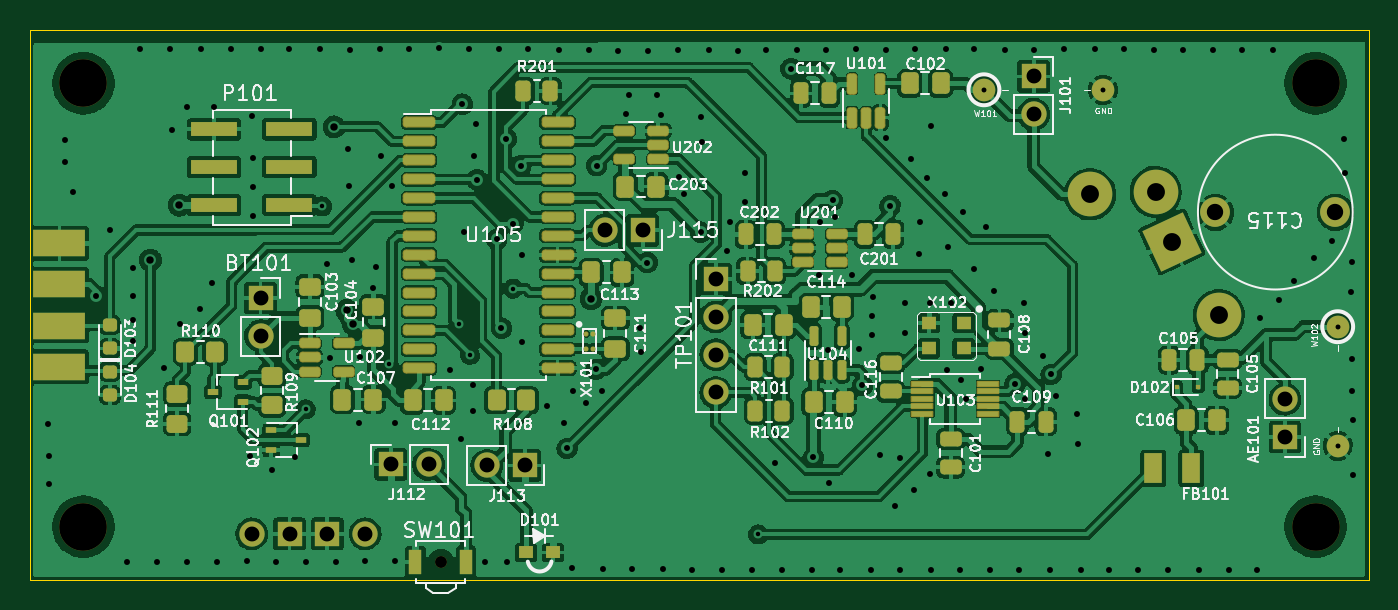
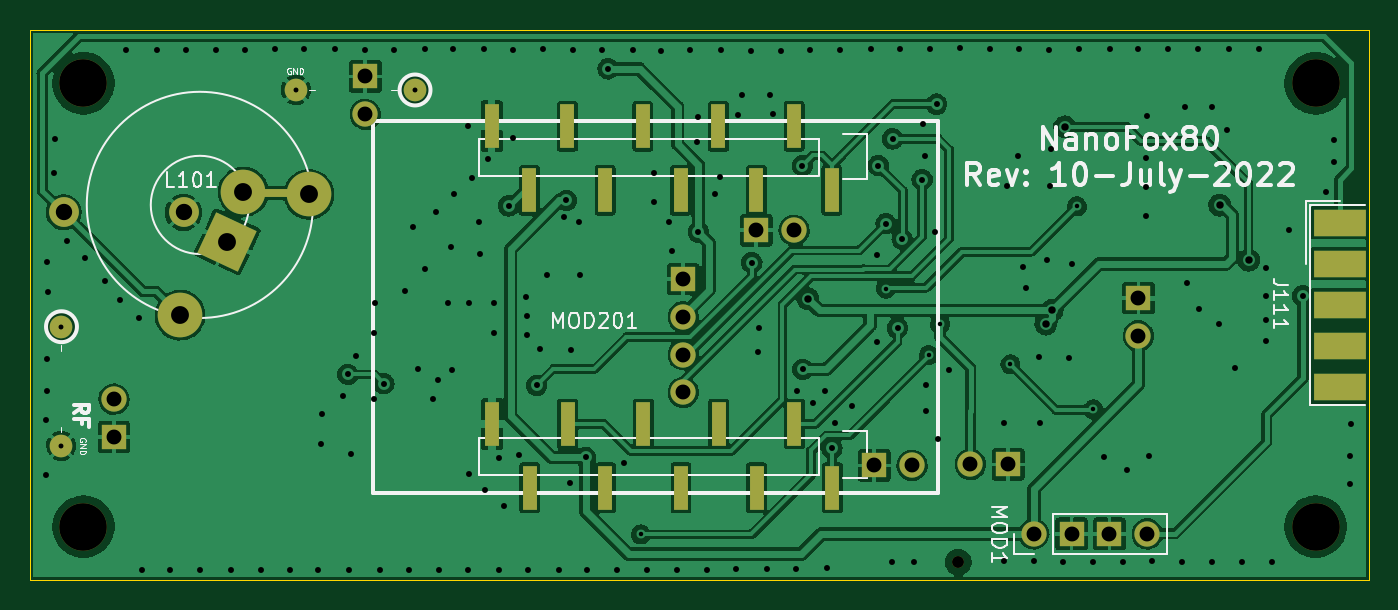
Circuit board: 11 layer files. Board 90.0 x 37.0 mm.
- bottom_copper: NanoFox80-B_Cu.gbl (642983 bytes)
- bottom_mask: NanoFox80-B_Mask.gbs (3240 bytes)
- paste: NanoFox80-B_Paste.gbp (1425 bytes)
- bottom_silk: NanoFox80-B_Silkscreen.gbo (18904 bytes)
- outline: NanoFox80-Edge_Cuts.gm1 (686 bytes)
- top_copper: NanoFox80-F_Cu.gtl (486159 bytes)
- top_mask: NanoFox80-F_Mask.gts (10359 bytes)
- paste: NanoFox80-F_Paste.gtp (8429 bytes)
- top_silk: NanoFox80-F_Silkscreen.gto (95207 bytes)
- drill: NanoFox80-NPTH.drl (486 bytes)
- drill: NanoFox80-PTH.drl (4528 bytes)

=== bottom_copper: NanoFox80-B_Cu.gbl (642983 bytes, source omitted) ===
=== bottom_mask: NanoFox80-B_Mask.gbs ===
%TF.GenerationSoftware,KiCad,Pcbnew,(6.0.4-0)*%
%TF.CreationDate,2022-07-12T14:17:22-04:00*%
%TF.ProjectId,NanoFox80,4e616e6f-466f-4783-9830-2e6b69636164,rev?*%
%TF.SameCoordinates,Original*%
%TF.FileFunction,Soldermask,Bot*%
%TF.FilePolarity,Negative*%
%FSLAX46Y46*%
G04 Gerber Fmt 4.6, Leading zero omitted, Abs format (unit mm)*
G04 Created by KiCad (PCBNEW (6.0.4-0)) date 2022-07-12 14:17:22*
%MOMM*%
%LPD*%
G01*
G04 APERTURE LIST*
G04 Aperture macros list*
%AMRotRect*
0 Rectangle, with rotation*
0 The origin of the aperture is its center*
0 $1 length*
0 $2 width*
0 $3 Rotation angle, in degrees counterclockwise*
0 Add horizontal line*
21,1,$1,$2,0,0,$3*%
G04 Aperture macros list end*
%ADD10R,1.700000X1.700000*%
%ADD11O,1.700000X1.700000*%
%ADD12C,0.800000*%
%ADD13C,3.200000*%
%ADD14C,1.524000*%
%ADD15C,0.600000*%
%ADD16C,2.000000*%
%ADD17C,1.700000*%
%ADD18C,3.000000*%
%ADD19R,5.760000X0.595000*%
%ADD20RotRect,3.000000X3.000000X25.000000*%
%ADD21R,3.480000X1.846667*%
%ADD22R,1.000000X3.000000*%
G04 APERTURE END LIST*
D10*
%TO.C,TP101*%
X126100000Y-72760000D03*
D11*
X126100000Y-75300000D03*
X126100000Y-77840000D03*
X126100000Y-80380000D03*
%TD*%
D10*
%TO.C,BT101*%
X95510000Y-74030000D03*
D11*
X95510000Y-76570000D03*
%TD*%
D12*
%TO.C,SW101*%
X107620000Y-91780000D03*
%TD*%
D13*
%TO.C,REF\u002A\u002A*%
X166400000Y-59600000D03*
%TD*%
D10*
%TO.C,AE101*%
X164350000Y-83365000D03*
D11*
X164350000Y-80825000D03*
%TD*%
D14*
%TO.C,W102*%
X167890000Y-75960000D03*
D15*
X167890000Y-75960000D03*
D14*
X167890000Y-83960000D03*
D15*
X167890000Y-83960000D03*
%TD*%
D13*
%TO.C,REF\u002A\u002A*%
X166400000Y-89400000D03*
%TD*%
D10*
%TO.C,J112*%
X104260000Y-85210000D03*
D11*
X106800000Y-85210000D03*
%TD*%
D14*
%TO.C,W101*%
X144120000Y-60040000D03*
D15*
X144120000Y-60040000D03*
X152120000Y-60040000D03*
D14*
X152120000Y-60040000D03*
%TD*%
D16*
%TO.C,C115*%
X167725000Y-68270000D03*
X159675000Y-68270000D03*
%TD*%
D10*
%TO.C,J113*%
X113260000Y-85280000D03*
D11*
X110720000Y-85280000D03*
%TD*%
D13*
%TO.C,REF\u002A\u002A*%
X83600000Y-89400000D03*
%TD*%
D10*
%TO.C,J115*%
X121190000Y-69475000D03*
D11*
X118650000Y-69475000D03*
%TD*%
D10*
%TO.C,J101*%
X147460000Y-59140000D03*
D11*
X147460000Y-61680000D03*
%TD*%
D13*
%TO.C,REF\u002A\u002A*%
X83600000Y-59600000D03*
%TD*%
D17*
%TO.C,MOD1*%
X102540000Y-89880000D03*
D10*
X100000000Y-89880000D03*
X97460000Y-89880000D03*
D11*
X94920000Y-89880000D03*
%TD*%
D18*
%TO.C,L101*%
X159907500Y-75185000D03*
X151247500Y-67065000D03*
X155657500Y-66905000D03*
D19*
X153557500Y-66975000D03*
D20*
X156737500Y-70265000D03*
%TD*%
D21*
%TO.C,J111*%
X82000000Y-68960000D03*
X82000000Y-71730000D03*
X82000000Y-74500000D03*
X82000000Y-77270000D03*
X82000000Y-80040000D03*
%TD*%
D22*
%TO.C,MOD201*%
X116110000Y-66790000D03*
X118650000Y-62490000D03*
X121190000Y-66790000D03*
X123730000Y-62490000D03*
X126270000Y-66790000D03*
X128810000Y-62490000D03*
X131350000Y-66790000D03*
X133890000Y-62490000D03*
X136430000Y-66790000D03*
X138970000Y-62490000D03*
X138944600Y-82484900D03*
X136404600Y-86784900D03*
X133864600Y-82484900D03*
X131324600Y-86784900D03*
X128784600Y-82484900D03*
X126244600Y-86784900D03*
X123704600Y-82484900D03*
X121164600Y-86784900D03*
X118624600Y-82484900D03*
X116084600Y-86784900D03*
%TD*%
M02*

=== paste: NanoFox80-B_Paste.gbp ===
%TF.GenerationSoftware,KiCad,Pcbnew,(6.0.4-0)*%
%TF.CreationDate,2022-07-12T14:17:22-04:00*%
%TF.ProjectId,NanoFox80,4e616e6f-466f-4783-9830-2e6b69636164,rev?*%
%TF.SameCoordinates,Original*%
%TF.FileFunction,Paste,Bot*%
%TF.FilePolarity,Positive*%
%FSLAX46Y46*%
G04 Gerber Fmt 4.6, Leading zero omitted, Abs format (unit mm)*
G04 Created by KiCad (PCBNEW (6.0.4-0)) date 2022-07-12 14:17:22*
%MOMM*%
%LPD*%
G01*
G04 APERTURE LIST*
%ADD10C,1.424000*%
%ADD11R,5.660000X0.495000*%
%ADD12R,3.380000X1.746667*%
%ADD13R,0.900000X2.900000*%
G04 APERTURE END LIST*
D10*
%TO.C,W102*%
X167890000Y-75960000D03*
X167890000Y-83960000D03*
%TD*%
%TO.C,W101*%
X144120000Y-60040000D03*
X152120000Y-60040000D03*
%TD*%
D11*
%TO.C,L101*%
X153557500Y-66975000D03*
%TD*%
D12*
%TO.C,J111*%
X82000000Y-68960000D03*
X82000000Y-71730000D03*
X82000000Y-74500000D03*
X82000000Y-77270000D03*
X82000000Y-80040000D03*
%TD*%
D13*
%TO.C,MOD201*%
X116110000Y-66790000D03*
X118650000Y-62490000D03*
X121190000Y-66790000D03*
X123730000Y-62490000D03*
X126270000Y-66790000D03*
X128810000Y-62490000D03*
X131350000Y-66790000D03*
X133890000Y-62490000D03*
X136430000Y-66790000D03*
X138970000Y-62490000D03*
X138944600Y-82484900D03*
X136404600Y-86784900D03*
X133864600Y-82484900D03*
X131324600Y-86784900D03*
X128784600Y-82484900D03*
X126244600Y-86784900D03*
X123704600Y-82484900D03*
X121164600Y-86784900D03*
X118624600Y-82484900D03*
X116084600Y-86784900D03*
%TD*%
M02*

=== bottom_silk: NanoFox80-B_Silkscreen.gbo (18904 bytes, source omitted) ===
=== outline: NanoFox80-Edge_Cuts.gm1 ===
%TF.GenerationSoftware,KiCad,Pcbnew,(6.0.4-0)*%
%TF.CreationDate,2022-07-12T14:17:22-04:00*%
%TF.ProjectId,NanoFox80,4e616e6f-466f-4783-9830-2e6b69636164,rev?*%
%TF.SameCoordinates,Original*%
%TF.FileFunction,Profile,NP*%
%FSLAX46Y46*%
G04 Gerber Fmt 4.6, Leading zero omitted, Abs format (unit mm)*
G04 Created by KiCad (PCBNEW (6.0.4-0)) date 2022-07-12 14:17:22*
%MOMM*%
%LPD*%
G01*
G04 APERTURE LIST*
%TA.AperFunction,Profile*%
%ADD10C,0.100000*%
%TD*%
G04 APERTURE END LIST*
D10*
X80000000Y-56000000D02*
X170000000Y-56000000D01*
X170000000Y-56000000D02*
X170000000Y-93000000D01*
X170000000Y-93000000D02*
X80000000Y-93000000D01*
X80000000Y-93000000D02*
X80000000Y-56000000D01*
M02*

=== top_copper: NanoFox80-F_Cu.gtl (486159 bytes, source omitted) ===
=== top_mask: NanoFox80-F_Mask.gts (10359 bytes, source omitted) ===
=== paste: NanoFox80-F_Paste.gtp (8429 bytes, source omitted) ===
=== top_silk: NanoFox80-F_Silkscreen.gto (95207 bytes, source omitted) ===
=== drill: NanoFox80-NPTH.drl ===
M48
; DRILL file {KiCad (6.0.4-0)} date Tuesday, July 12, 2022 at 02:17:28 PM
; FORMAT={-:-/ absolute / metric / decimal}
; #@! TF.CreationDate,2022-07-12T14:17:28-04:00
; #@! TF.GenerationSoftware,Kicad,Pcbnew,(6.0.4-0)
; #@! TF.FileFunction,NonPlated,1,2,NPTH
FMAT,2
METRIC
; #@! TA.AperFunction,NonPlated,NPTH,ComponentDrill
T1C0.800
; #@! TA.AperFunction,NonPlated,NPTH,ComponentDrill
T2C3.200
%
G90
G05
T1
X107.62Y-91.78
T2
X83.6Y-59.6
X83.6Y-89.4
X166.4Y-59.6
X166.4Y-89.4
T0
M30

=== drill: NanoFox80-PTH.drl ===
M48
; DRILL file {KiCad (6.0.4-0)} date Tuesday, July 12, 2022 at 02:17:28 PM
; FORMAT={-:-/ absolute / metric / decimal}
; #@! TF.CreationDate,2022-07-12T14:17:28-04:00
; #@! TF.GenerationSoftware,Kicad,Pcbnew,(6.0.4-0)
; #@! TF.FileFunction,Plated,1,2,PTH
FMAT,2
METRIC
; #@! TA.AperFunction,Plated,PTH,ViaDrill
T1C0.300
; #@! TA.AperFunction,Plated,PTH,ComponentDrill
T2C0.331
; #@! TA.AperFunction,Plated,PTH,ViaDrill
T3C0.400
; #@! TA.AperFunction,Plated,PTH,ViaDrill
T4C0.500
; #@! TA.AperFunction,Plated,PTH,ComponentDrill
T5C1.000
; #@! TA.AperFunction,Plated,PTH,ComponentDrill
T6C1.100
; #@! TA.AperFunction,Plated,PTH,ComponentDrill
T7C1.200
%
G90
G05
T1
X98.55Y-81.51
X99.65Y-67.87
X104.12Y-78.48
X108.85Y-75.8
X109.59Y-77.86
X112.48Y-73.4
X128.95Y-89.92
T2
X144.12Y-60.04
X152.12Y-60.04
X167.89Y-75.96
X167.89Y-83.96
T3
X81.24Y-82.49
X81.28Y-84.62
X81.28Y-86.53
X82.37Y-64.89
X82.39Y-63.44
X82.91Y-66.9
X84.479Y-73.88
X85.42Y-69.46
X86.53Y-91.8
X86.91Y-75.48
X86.91Y-76.89
X86.93Y-72.02
X86.94Y-73.9
X87.44Y-57.33
X88.53Y-91.8
X89.01Y-78.72
X89.44Y-57.33
X89.55Y-62.74
X90.12Y-75.8
X90.54Y-61.17
X90.57Y-91.77
X91.45Y-74.75
X91.53Y-57.31
X92.28Y-73.04
X92.41Y-61.18
X92.58Y-91.75
X93.5Y-57.31
X94.59Y-91.72
X94.83Y-84.67
X94.92Y-61.77
X94.974Y-64.624
X95.01Y-66.59
X95.03Y-68.5
X95.53Y-57.31
X96.31Y-85.61
X96.57Y-91.79
X97.42Y-57.28
X97.81Y-84.71
X98.55Y-91.79
X99.53Y-57.31
X99.97Y-71.75
X100.18Y-78.05
X100.61Y-91.76
X101.37Y-64.03
X101.46Y-66.51
X101.52Y-57.35
X101.66Y-71.51
X102.13Y-82.43
X102.17Y-77.98
X102.53Y-91.7
X103.08Y-73.36
X103.29Y-71.95
X103.55Y-57.31
X103.58Y-64.48
X104.33Y-66.49
X104.54Y-91.73
X104.55Y-82.41
X105.51Y-57.31
X107.51Y-57.25
X108.22Y-78.87
X108.97Y-83.5
X109.07Y-61.0
X109.166Y-69.586
X109.5Y-57.31
X109.81Y-79.88
X109.81Y-81.6
X109.86Y-64.52
X109.99Y-62.32
X110.05Y-66.07
X110.62Y-91.79
X111.38Y-70.09
X111.53Y-57.31
X111.7Y-76.05
X112.03Y-63.34
X112.04Y-91.79
X112.47Y-69.03
X113.0Y-65.14
X113.064Y-76.981
X113.11Y-71.143
X113.5Y-57.32
X114.77Y-81.26
X115.57Y-57.36
X115.93Y-82.4
X116.11Y-84.14
X116.47Y-92.16
X116.54Y-80.25
X117.383Y-81.064
X117.6Y-57.38
X118.06Y-78.83
X118.09Y-65.14
X118.46Y-80.28
X118.54Y-92.23
X119.54Y-57.42
X120.1Y-61.66
X120.26Y-60.37
X120.5Y-92.25
X121.03Y-76.027
X121.07Y-77.68
X121.49Y-71.65
X121.57Y-57.4
X122.12Y-60.37
X122.44Y-61.72
X122.55Y-92.25
X123.58Y-57.39
X123.61Y-65.91
X123.98Y-67.07
X124.53Y-92.32
X125.08Y-69.6
X125.119Y-61.859
X125.15Y-63.58
X125.64Y-57.38
X126.54Y-92.28
X126.86Y-70.9
X127.03Y-68.94
X127.59Y-57.43
X128.08Y-65.63
X128.08Y-67.6
X128.52Y-92.32
X129.47Y-57.35
X130.1Y-85.15
X130.55Y-92.34
X131.15Y-58.63
X131.53Y-57.35
X132.56Y-92.34
X132.66Y-84.74
X133.05Y-72.46
X133.1Y-68.9
X133.53Y-57.35
X133.67Y-77.53
X133.74Y-86.47
X133.95Y-67.47
X134.08Y-68.592
X134.47Y-92.34
X135.27Y-72.46
X135.5Y-57.27
X135.71Y-77.45
X135.95Y-79.91
X136.51Y-92.31
X136.59Y-75.21
X136.63Y-76.5
X136.69Y-73.96
X137.13Y-84.6
X137.54Y-57.35
X137.57Y-63.28
X137.81Y-67.84
X138.14Y-88.02
X138.46Y-84.81
X138.51Y-92.33
X138.79Y-74.38
X138.82Y-76.4
X139.25Y-64.72
X139.43Y-86.93
X139.5Y-57.32
X139.77Y-71.05
X139.81Y-68.93
X140.29Y-65.94
X140.47Y-74.39
X140.49Y-85.83
X140.54Y-62.47
X140.55Y-92.31
X141.48Y-67.04
X141.57Y-57.29
X141.64Y-78.86
X141.72Y-70.63
X141.88Y-74.38
X142.51Y-92.33
X142.59Y-79.57
X142.69Y-68.26
X142.94Y-80.82
X143.46Y-72.06
X143.48Y-57.29
X143.95Y-78.77
X144.27Y-69.27
X144.5Y-92.33
X144.82Y-73.56
X145.53Y-57.35
X146.21Y-79.79
X146.47Y-92.33
X146.78Y-74.39
X146.86Y-80.81
X146.88Y-76.38
X147.49Y-57.35
X148.07Y-77.91
X148.41Y-84.52
X148.56Y-92.33
X148.63Y-79.17
X148.96Y-80.59
X149.51Y-57.29
X150.36Y-81.82
X150.46Y-83.82
X150.61Y-92.33
X151.55Y-57.29
X152.55Y-92.31
X153.51Y-57.29
X154.44Y-92.32
X155.54Y-57.35
X156.52Y-92.29
X157.52Y-57.35
X158.54Y-92.29
X159.51Y-57.35
X160.56Y-92.32
X161.49Y-57.35
X162.46Y-92.32
X162.64Y-75.37
X163.53Y-57.35
X163.95Y-74.17
X164.98Y-72.86
X166.29Y-71.36
X167.49Y-70.22
X168.3Y-63.32
X168.39Y-65.66
X168.79Y-73.65
X168.83Y-71.62
X168.83Y-78.11
X168.83Y-80.3
X168.91Y-82.25
X168.91Y-85.9
T4
X88.11Y-71.49
X90.05Y-67.79
X100.465Y-62.534
X101.31Y-74.87
X101.73Y-75.78
X117.72Y-74.08
T5
X94.92Y-89.88
X95.51Y-74.03
X95.51Y-76.57
X97.46Y-89.88
X100.0Y-89.88
X102.54Y-89.88
X104.26Y-85.21
X106.8Y-85.21
X110.72Y-85.28
X113.26Y-85.28
X118.65Y-69.475
X121.19Y-69.475
X126.1Y-72.76
X126.1Y-75.3
X126.1Y-77.84
X126.1Y-80.38
X147.46Y-59.14
X147.46Y-61.68
X164.35Y-80.825
X164.35Y-83.365
T6
X159.675Y-68.27
X167.725Y-68.27
T7
X151.248Y-67.065
X155.657Y-66.905
X156.737Y-70.265
X159.907Y-75.185
T0
M30

